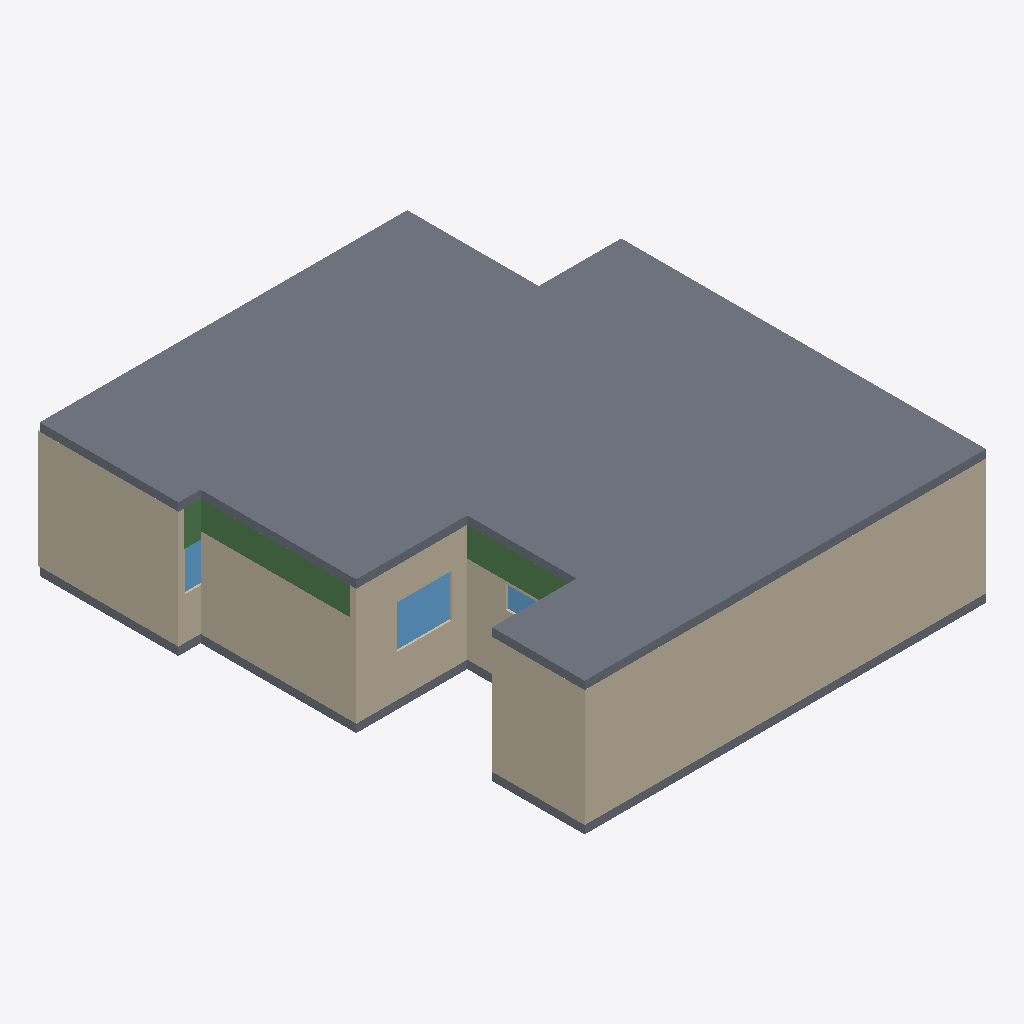
Isometric view of an IFC building model (IFC-SPF (STEP), schema IFC4, length unit millimetre), seen from the south-west, elements coloured by IFC class: 9 walls (beige), 3 beams (green), 3 windows (light blue), 2 slabs (grey).
Extent 11.1 m × 12.3 m × 3.3 m (x, y, z). Storeys (1): Default storey at 0.00 m. Elements (62): 29 IfcWall, 11 IfcBeam, 9 IfcWindow, 6 IfcDoor, 5 IfcColumn, 2 IfcSlab.

HEADER;
FILE_DESCRIPTION((''),'2;1');
FILE_NAME('','2021-08-28T14:38:31',(''),(''),'Processor version 5.1.0.0','Xbim.IO.MemoryModel','');
FILE_SCHEMA(('IFC4'));
ENDSEC;
DATA;
#1=IFCPROJECT('02Xh7SOUf2vuHAlML99QWh',#2,'Model',$,$,$,$,(#19,#22),#7);
#23=IFCBUILDING('34XrRGQmrCLOyAn82CJ_mU',#2,'Building',$,$,#24,$,$,.ELEMENT.,$,$,$);
#28=IFCBUILDINGSTOREY('2X4tw_tFfCAv2hJM7fCRGu',#2,'Default storey',$,$,$,$,$,$,0.0);
#2282=IFCSLAB('2$E630_A15WQ4UCynhVA6N',#2,'',$,$,#24,#2283,$,$);
#713=IFCWALL('0yBiUBoHv0OQf24q20HtvJ',#2,'',$,$,#24,#714,$,$);
#1230=IFCWALL('3LAo5RqmbE5PoiVaP_k108',#2,'',$,$,#24,#1231,$,$);
#1183=IFCWALL('1O2LoKBPX8Hf2Cx7zb$Nzj',#2,'',$,$,#24,#1184,$,$);
#1606=IFCWALL('0iUCYT6DL7kgx9tmCOFWqE',#2,'',$,$,#24,#1607,$,$);
#1277=IFCWALL('2_N_tkAjDDeQkHoeYkWCDf',#2,'',$,$,#24,#1278,$,$);
#2318=IFCSLAB('15eoiLIonCMOxLpfDdJWtX',#2,'',$,$,#24,#2319,$,$);
#239=IFCBEAM('2ic2hlSkn8WRBTnpZOSKza',#2,$,$,$,#24,#240,$,$);
#1700=IFCWALL('31Xm3IJmz32BPp0mUpD_eU',#2,'',$,$,#24,#1701,$,$);
#113=IFCBEAM('38HiKdPnn3$RYOYnbdqN8k',#2,$,$,$,#24,#114,$,$);
#1136=IFCWALL('0oC6wK8ZbDWQTm2u9EXiMB',#2,'',$,$,#24,#1137,$,$);
#1807=IFCWINDOW('0vfwXRmYX0QepCCsb$OCau',#2,$,$,$,#24,#1808,$,$,$,.NOTDEFINED.,$,$);
#948=IFCWALL('03EhfaNb56Ch$v2aih8s2R',#2,'',$,$,#24,#949,$,$);
#619=IFCWALL('2XNwJ97Lv6U9ICBu7MsydH',#2,'',$,$,#24,#620,$,$);
#1999=IFCWINDOW('1nItKmjHv4Ih97RQqDvB1w',#2,$,$,$,#24,#2000,$,$,$,.NOTDEFINED.,$,$);
#221=IFCBEAM('1LwL0FU6bC0AtMLWznwN0_',#2,$,$,$,#24,#222,$,$);
#1839=IFCWINDOW('3CTKhdVIf4SR9dxLA8iWVv',#2,$,$,$,#24,#1840,$,$,$,.NOTDEFINED.,$,$);
ENDSEC;